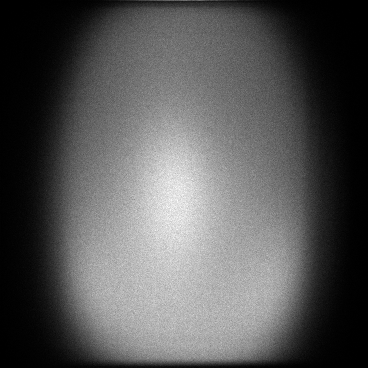

The data file committed next to this chart (first rows):
x, y, count
0, 39, 1
0, 49, 1
0, 60, 1
0, 63, 1
0, 74, 1
0, 86, 1
0, 91, 1
0, 92, 1
0, 95, 1
0, 97, 1
0, 98, 1
0, 101, 1
0, 108, 1
0, 110, 1
0, 113, 1
0, 114, 1
0, 115, 1
0, 116, 1
0, 117, 1
0, 118, 3
0, 119, 1
0, 120, 4
0, 122, 1
0, 124, 2
0, 127, 4
0, 129, 1
0, 131, 3
0, 132, 1
0, 133, 1
0, 134, 3
0, 135, 1
0, 136, 1
0, 137, 1
0, 139, 2
0, 140, 1
0, 141, 1
0, 143, 1
0, 144, 2
0, 145, 1
0, 146, 2
0, 147, 1
0, 148, 1
0, 149, 3
0, 150, 1
0, 151, 2
0, 153, 4
0, 155, 1
0, 156, 1
0, 157, 2
0, 159, 1
0, 160, 4
0, 161, 2
0, 162, 3
0, 163, 4
0, 164, 3
0, 166, 2
0, 167, 4
0, 168, 2
0, 169, 3
0, 170, 3
... 126,623 more rows
